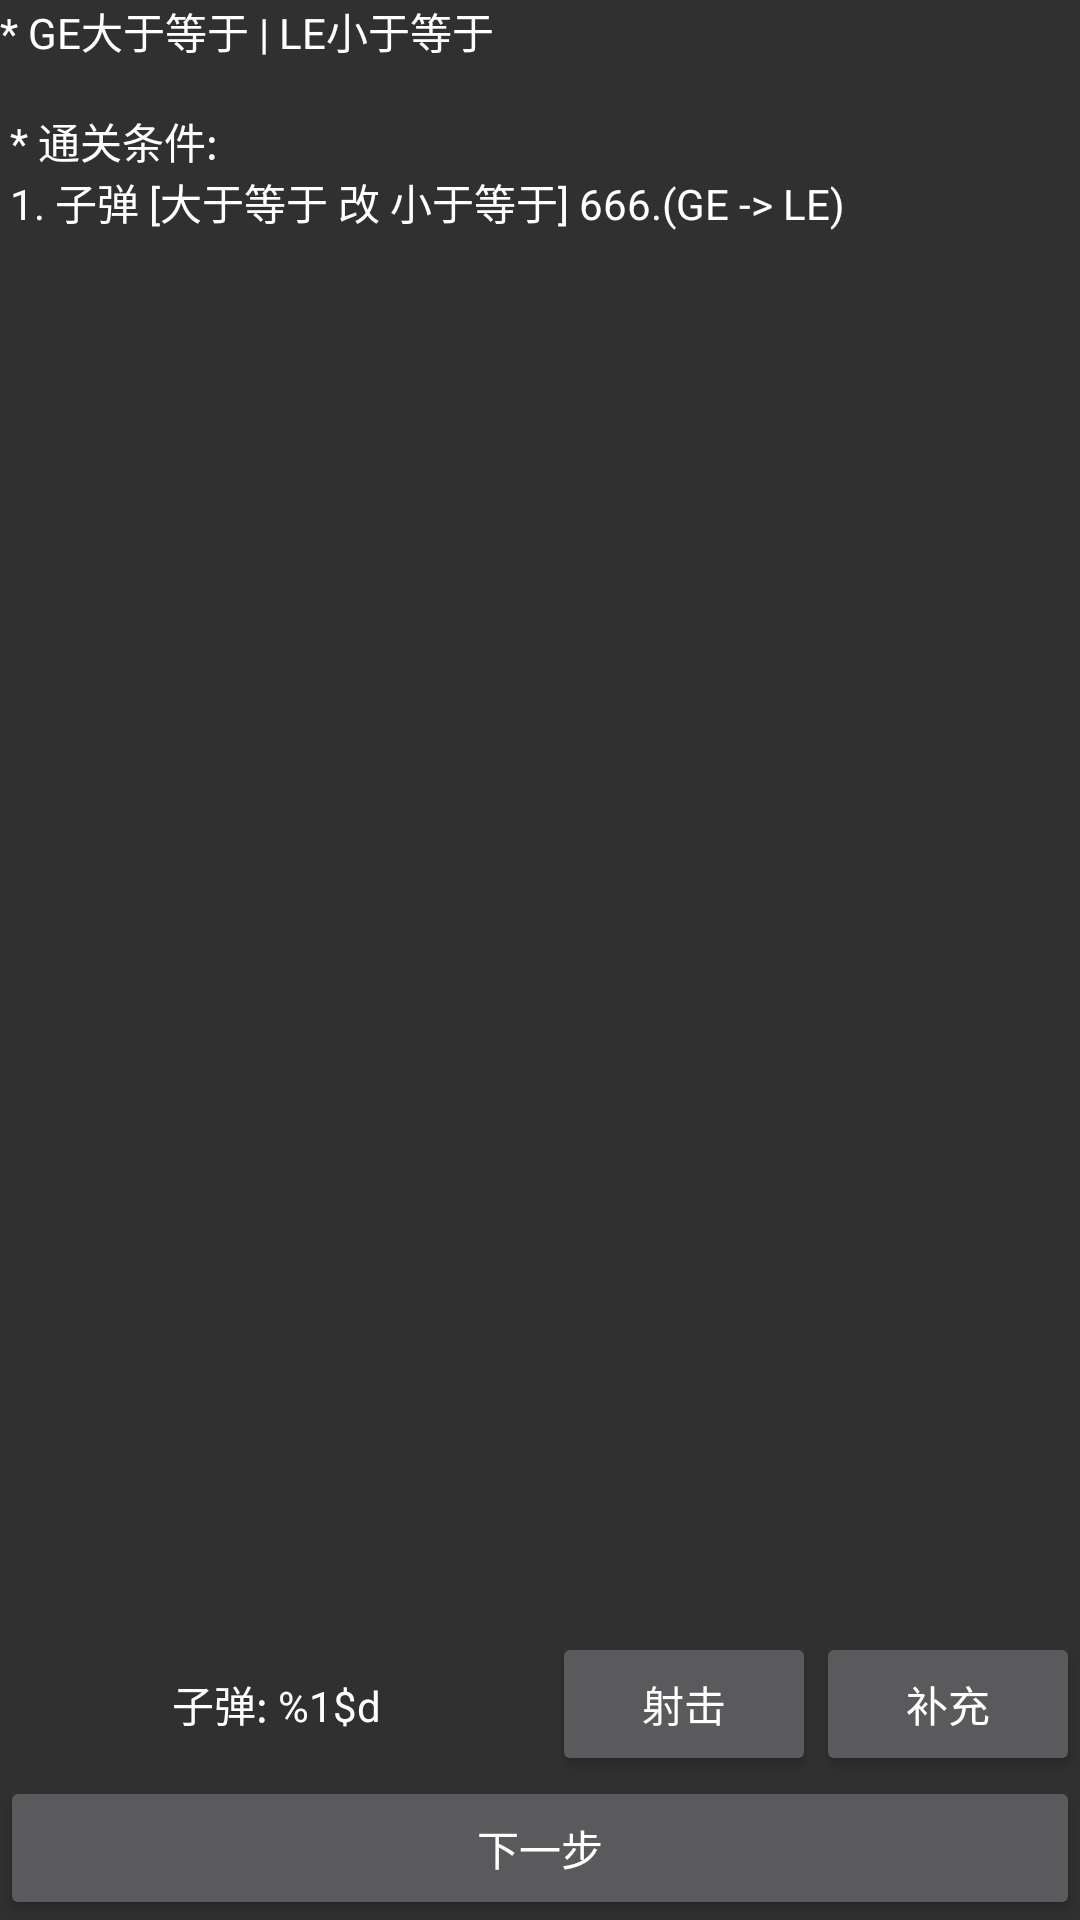

Produce the Android XML layout that renders to this screen, including the resource entries it uses.
<!-- AndroidManifest.xml: application theme FixTheme -->
<!-- res/layout/fragment_step_agg5.xml -->
<?xml version="1.0" encoding="utf-8"?>
<LinearLayout xmlns:android="http://schemas.android.com/apk/res/android"
    xmlns:tools="http://schemas.android.com/tools"
    android:layout_width="match_parent"
    android:layout_height="match_parent"
    android:orientation="vertical"
    tools:context=".ui.fragment.step.agg.StepAgg5">

    <ScrollView
        android:layout_width="match_parent"
        android:layout_height="0dp"
        android:layout_weight="1">

        <LinearLayout
            android:layout_width="match_parent"
            android:layout_height="wrap_content"
            android:orientation="vertical">

            <TextView
                android:layout_width="wrap_content"
                android:layout_height="wrap_content"
                android:text="@string/step_agg5_help" />
        </LinearLayout>
    </ScrollView>

    <LinearLayout
        android:layout_width="match_parent"
        android:layout_height="wrap_content"
        android:orientation="vertical">

        <LinearLayout
            android:layout_width="match_parent"
            android:layout_height="match_parent"
            android:orientation="horizontal">

            <TextView
                android:id="@+id/stepAgg5TvBullet"
                style="@style/TextViewStyle"
                android:layout_width="0dp"
                android:layout_height="match_parent"
                android:layout_weight="1"
                android:gravity="center"
                android:text="@string/step_agg5_bullet" />

            <Button
                android:id="@+id/stepAgg5BtnShoot"
                android:layout_width="wrap_content"
                android:layout_height="wrap_content"
                android:text="@string/step_agg5_shoot" />

            <Button
                android:id="@+id/stepAgg5BtnReplenish"
                android:layout_width="wrap_content"
                android:layout_height="wrap_content"
                android:text="@string/step_agg5_replenish" />
        </LinearLayout>
    </LinearLayout>

    <Button
        android:id="@+id/stepAgg5BtnNext"
        android:layout_width="match_parent"
        android:layout_height="wrap_content"
        android:text="@string/nextstep" />
</LinearLayout>
<!-- resources referenced by this layout -->
<resources>
  <string name="nextstep">下一步</string>
  <string name="step_agg5_bullet">子弹: %1$d</string>
  <string name="step_agg5_help">
          * GE大于等于 | LE小于等于\n
          \n
          * 通关条件:\n
          1. 子弹 [大于等于 改 小于等于] 666.(GE -&gt; LE)\n
      </string>
  <string name="step_agg5_replenish">补充</string>
  <string name="step_agg5_shoot">射击</string>
  <style name="TextViewStyle">
          <item name="android:background">@drawable/rounded_background</item>
          <item name="android:layout_margin">5dp</item>
      </style>
  <style name="FixTheme" parent="@android:style/Theme.Material">
          <item name="android:windowActionBar">false</item>
          <item name="android:textColor">#ffffff</item>
      </style>
</resources>
